20-way image classification set "medicine_boxes_split" from GitHub (satwikug25/AML_Proj); label vocabulary: acetaminophen, albuterol, amlodipine, amoxicillin, aspirin, atorvastatin, azithromycin, cetirizine, clopidogrel, furosemide, ibuprofen, levothyroxine, lisinopril, loratadine, losartan, metformin, naproxen, omeprazole, pantoprazole, simvastatin.

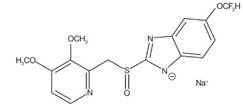
Label: pantoprazole

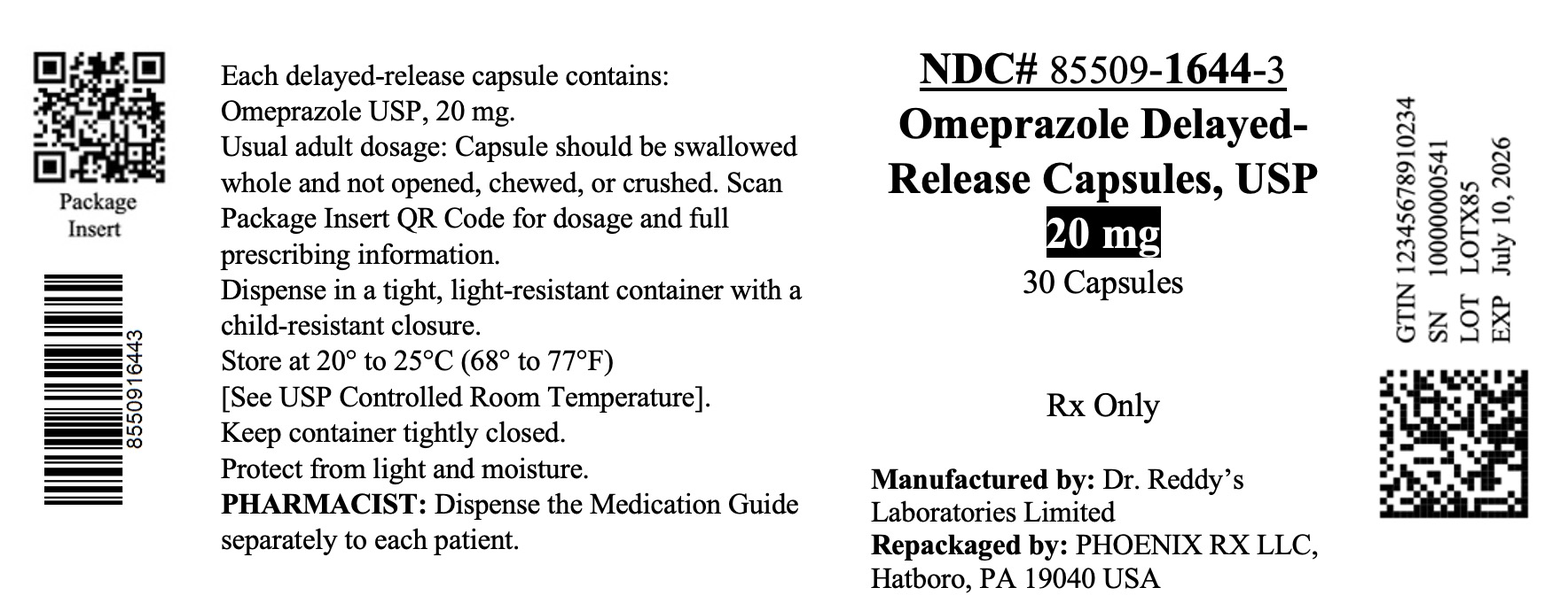
Label: omeprazole

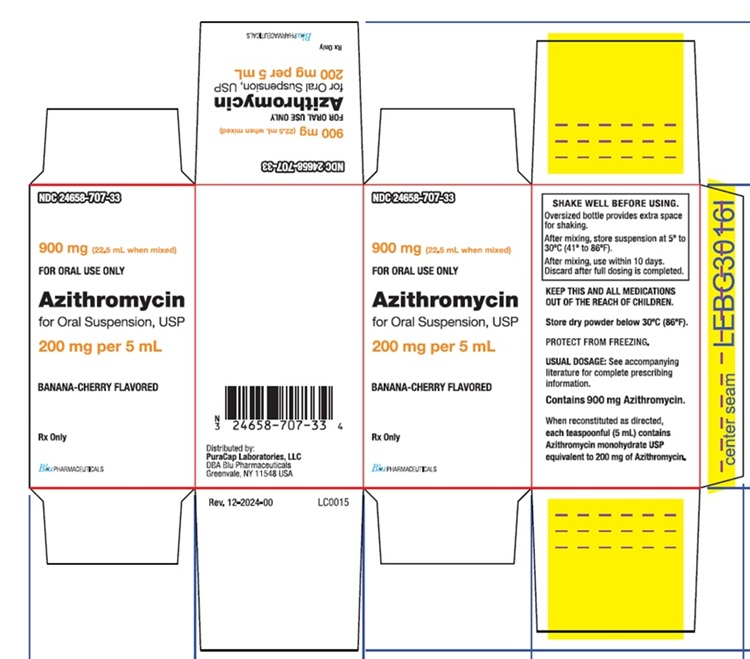
Label: azithromycin

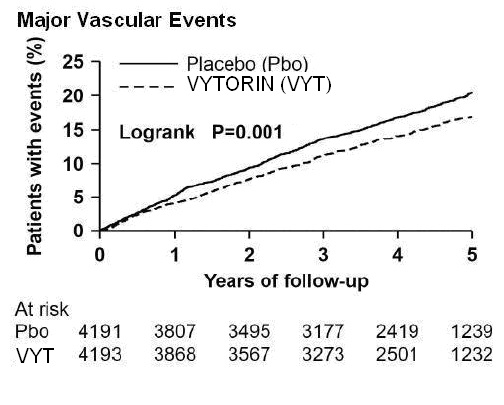
Label: simvastatin

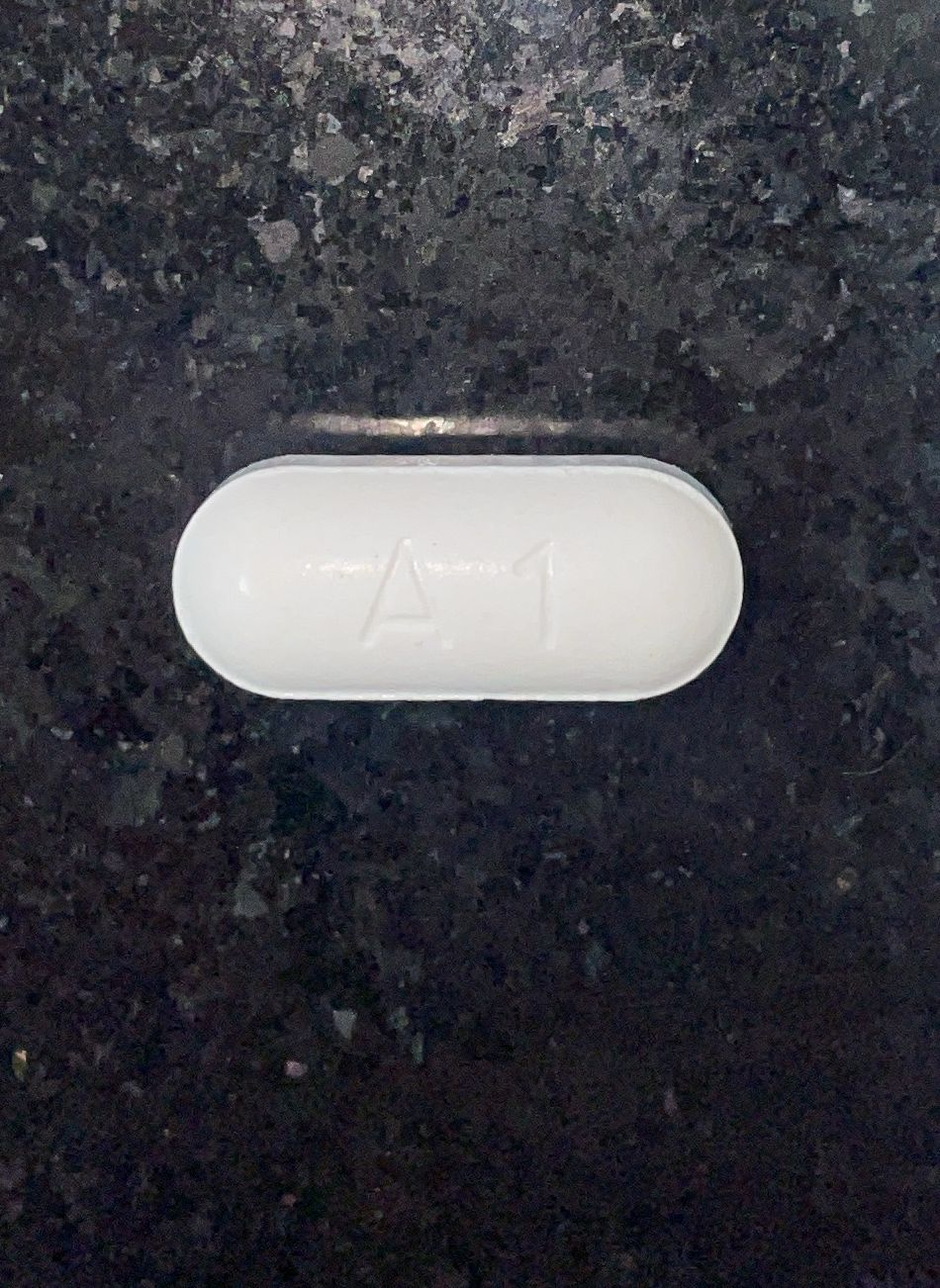
Label: acetaminophen

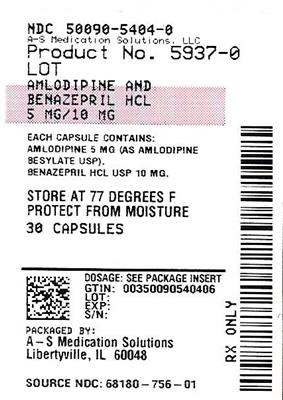
Label: amlodipine
